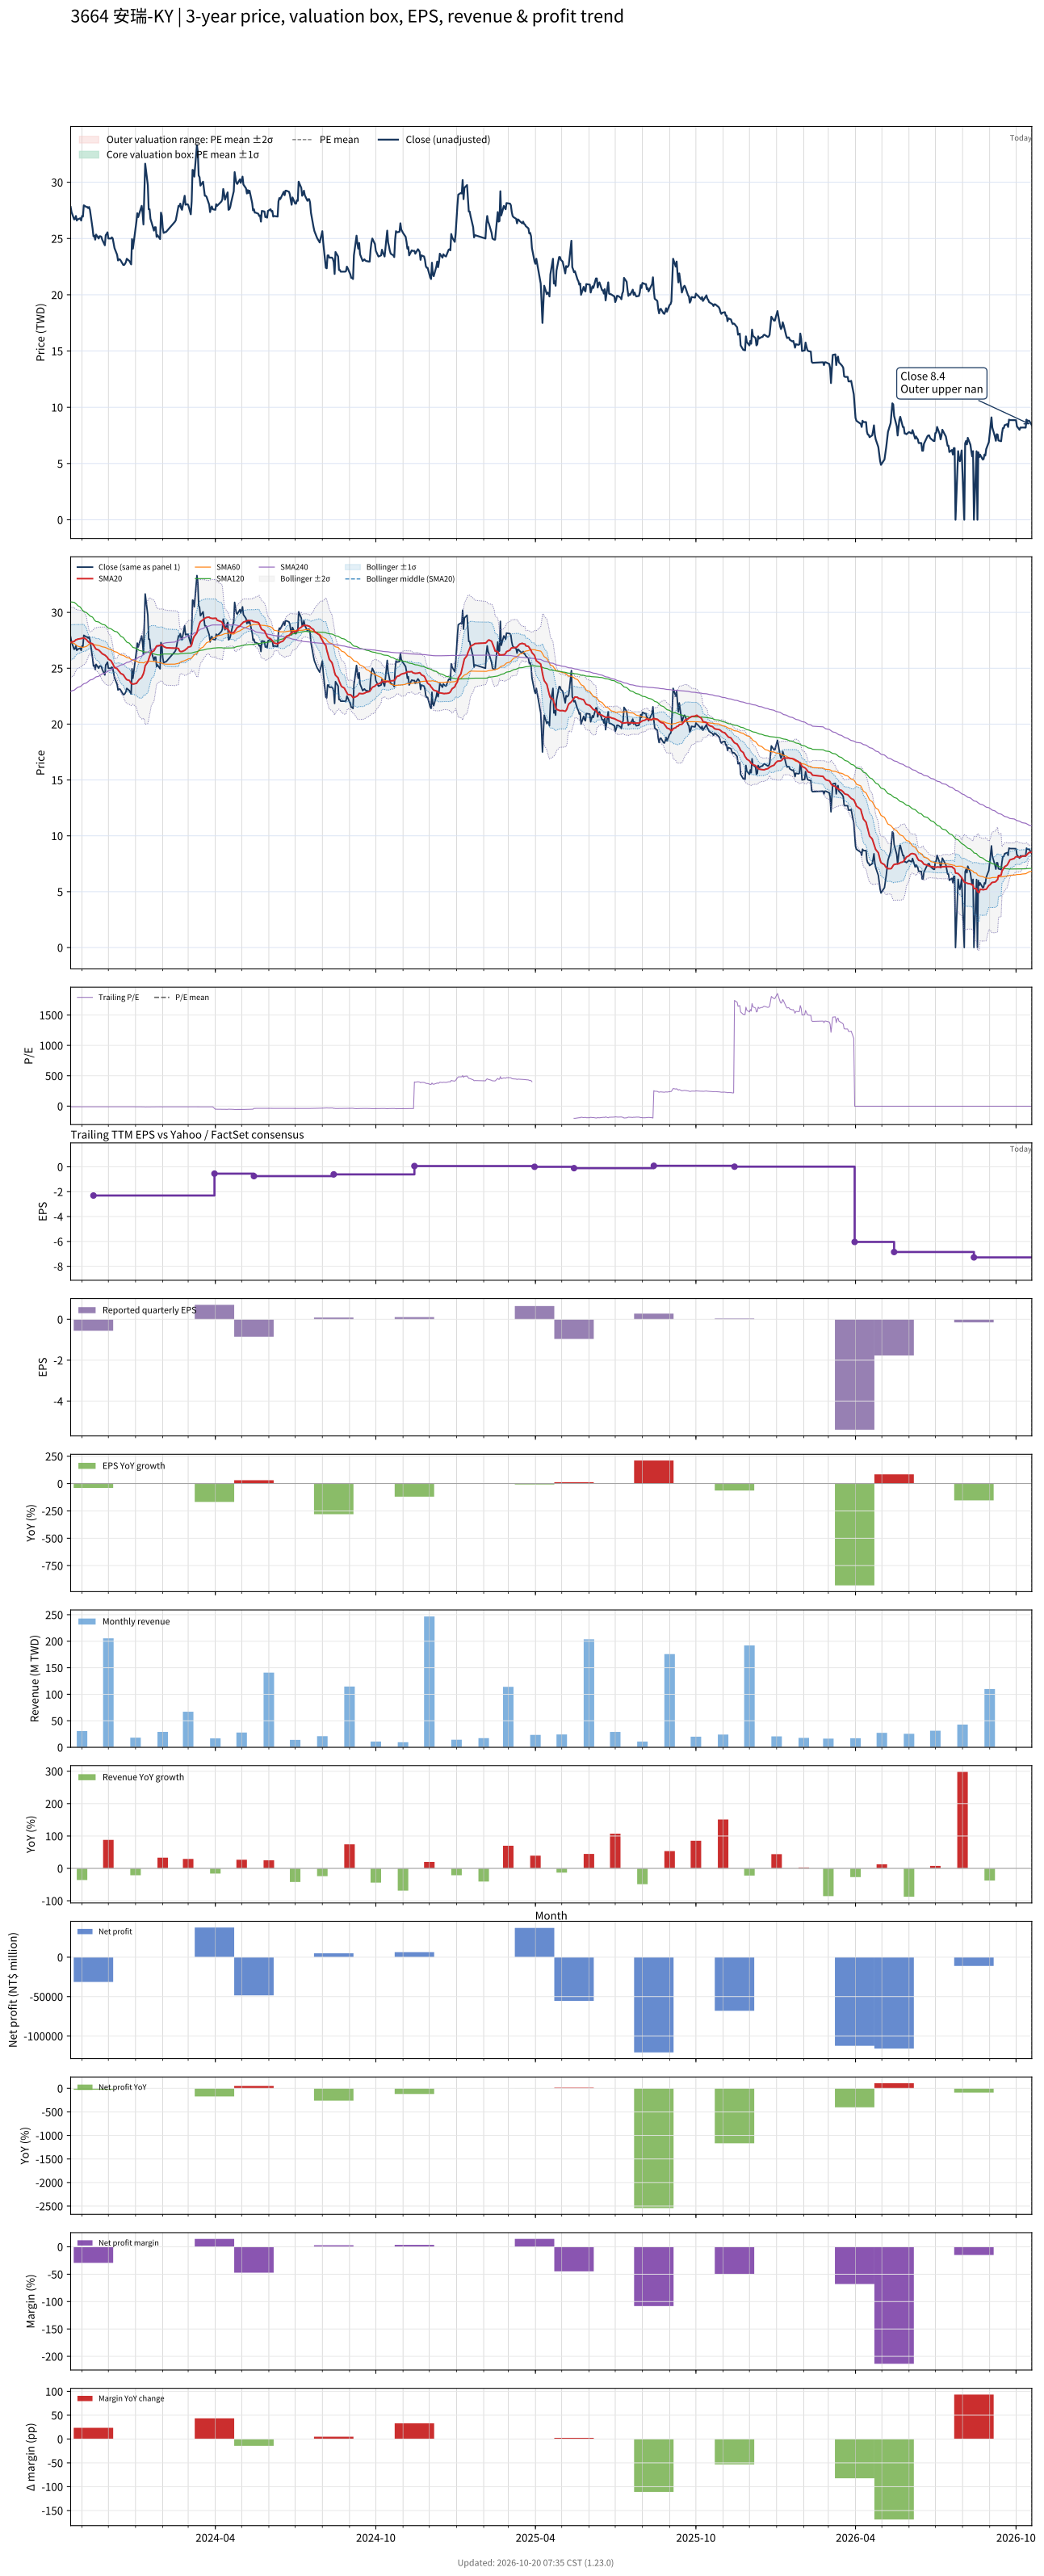

Values plotted in this chart, from the file beside it:
# chart-version: skill-stock-dynamic-val…
date, close, available_date, period_end, eps, ttm_eps, pe, pe_mean, pe_std, price_m2, price_m1, price_mean, price_p1, price_p2, forward_eps, forward_pe, forward_pe_mean, forward_pe_std, forward_price_m2, forward_price_m1, forward_price_mean, forward_price_p1, forward_price_p2, sma20
2023-10-19, 27.8, 2023-08-14, 2023-06-30, -0.05, -2.68, -10.37, , , , , , , , , , , , , , , , , 27.29
2023-10-20, 27.35, 2023-08-14, 2023-06-30, -0.05, -2.68, -10.21, , , , , , , , , , , , , , , , , 27.35
2023-10-23, 26.7, 2023-08-14, 2023-06-30, -0.05, -2.68, -9.963, , , , , , , , , , , , , , , , , 27.4
2023-10-24, 26.75, 2023-08-14, 2023-06-30, -0.05, -2.68, -9.981, , , , , , , , , , , , , , , , , 27.48
2023-10-25, 27, 2023-08-14, 2023-06-30, -0.05, -2.68, -10.07, , , , , , , , , , , , , , , , , 27.55
2023-10-26, 26.6, 2023-08-14, 2023-06-30, -0.05, -2.68, -9.925, , , , , , , , , , , , , , , , , 27.57
2023-10-27, 26.7, 2023-08-14, 2023-06-30, -0.05, -2.68, -9.963, , , , , , , , , , , , , , , , , 27.61
2023-10-30, 26.8, 2023-08-14, 2023-06-30, -0.05, -2.68, -10, , , , , , , , , , , , , , , , , 27.64
2023-10-31, 26.6, 2023-08-14, 2023-06-30, -0.05, -2.68, -9.925, , , , , , , , , , , , , , , , , 27.66
2023-11-01, 27, 2023-08-14, 2023-06-30, -0.05, -2.68, -10.07, , , , , , , , , , , , , , , , , 27.68
2023-11-02, 26.95, 2023-08-14, 2023-06-30, -0.05, -2.68, -10.06, , , , , , , , , , , , , , , , , 27.71
2023-11-03, 27.95, 2023-08-14, 2023-06-30, -0.05, -2.68, -10.43, , , , , , , , , , , , , , , , , 27.72
2023-11-06, 27.8, 2023-08-14, 2023-06-30, -0.05, -2.68, -10.37, , , , , , , , , , , , , , , , , 27.58
2023-11-07, 27.8, 2023-08-14, 2023-06-30, -0.05, -2.68, -10.37, , , , , , , , , , , , , , , , , 27.46
2023-11-08, 27.7, 2023-08-14, 2023-06-30, -0.05, -2.68, -10.34, , , , , , , , , , , , , , , , , 27.38
2023-11-09, 27.8, 2023-08-14, 2023-06-30, -0.05, -2.68, -10.37, , , , , , , , , , , , , , , , , 27.3
2023-11-10, 27.55, 2023-08-14, 2023-06-30, -0.05, -2.68, -10.28, , , , , , , , , , , , , , , , , 27.27
2023-11-13, 25.9, 2023-08-14, 2023-06-30, -0.05, -2.68, -9.664, , , , , , , , , , , , , , , , , 27.19
2023-11-14, 25.2, 2023-11-14, 2023-09-30, -0.56, -2.31, -10.91, , , , , , , , , , , , , , , , , 27.05
2023-11-15, 25.25, 2023-11-14, 2023-09-30, -0.56, -2.31, -10.93, , , , , , , , , , , , , , , , , 26.96
2023-11-16, 24.9, 2023-11-14, 2023-09-30, -0.56, -2.31, -10.78, , , , , , , , , , , , , , , , , 26.82
2023-11-17, 25.35, 2023-11-14, 2023-09-30, -0.56, -2.31, -10.97, , , , , , , , , , , , , , , , , 26.71
2023-11-20, 25, 2023-11-14, 2023-09-30, -0.56, -2.31, -10.82, , , , , , , , , , , , , , , , , 26.63
2023-11-21, 25.2, 2023-11-14, 2023-09-30, -0.56, -2.31, -10.91, , , , , , , , , , , , , , , , , 26.55
2023-11-22, 25.2, 2023-11-14, 2023-09-30, -0.56, -2.31, -10.91, , , , , , , , , , , , , , , , , 26.46
2023-11-23, 25.15, 2023-11-14, 2023-09-30, -0.56, -2.31, -10.89, , , , , , , , , , , , , , , , , 26.39
2023-11-24, 24.9, 2023-11-14, 2023-09-30, -0.56, -2.31, -10.78, , , , , , , , , , , , , , , , , 26.3
2023-11-27, 24.4, 2023-11-14, 2023-09-30, -0.56, -2.31, -10.56, , , , , , , , , , , , , , , , , 26.18
2023-11-28, 25.3, 2023-11-14, 2023-09-30, -0.56, -2.31, -10.95, , , , , , , , , , , , , , , , , 26.11
2023-11-29, 25.4, 2023-11-14, 2023-09-30, -0.56, -2.31, -11, , , , , , , , , , , , , , , , , 26.04
2023-11-30, 25.55, 2023-11-14, 2023-09-30, -0.56, -2.31, -11.06, , , , , , , , , , , , , , , , , 25.96
2023-12-01, 25, 2023-11-14, 2023-09-30, -0.56, -2.31, -10.82, , , , , , , , , , , , , , , , , 25.82
2023-12-04, 25, 2023-11-14, 2023-09-30, -0.56, -2.31, -10.82, , , , , , , , , , , , , , , , , 25.68
2023-12-05, 25.1, 2023-11-14, 2023-09-30, -0.56, -2.31, -10.87, , , , , , , , , , , , , , , , , 25.54
2023-12-06, 25, 2023-11-14, 2023-09-30, -0.56, -2.31, -10.82, , , , , , , , , , , , , , , , , 25.41
2023-12-07, 24.55, 2023-11-14, 2023-09-30, -0.56, -2.31, -10.63, , , , , , , , , , , , , , , , , 25.25
2023-12-08, 24.15, 2023-11-14, 2023-09-30, -0.56, -2.31, -10.45, , , , , , , , , , , , , , , , , 25.07
2023-12-11, 23.55, 2023-11-14, 2023-09-30, -0.56, -2.31, -10.19, , , , , , , , , , , , , , , , , 24.96
2023-12-12, 23.05, 2023-11-14, 2023-09-30, -0.56, -2.31, -9.978, , , , , , , , , , , , , , , , , 24.85
2023-12-13, 23.15, 2023-11-14, 2023-09-30, -0.56, -2.31, -10.02, , , , , , , , , , , , , , , , , 24.75
2023-12-14, 23.15, 2023-11-14, 2023-09-30, -0.56, -2.31, -10.02, , , , , , , , , , , , , , , , , 24.66
2023-12-15, 23.05, 2023-11-14, 2023-09-30, -0.56, -2.31, -9.978, , , , , , , , , , , , , , , , , 24.54
2023-12-18, 22.65, 2023-11-14, 2023-09-30, -0.56, -2.31, -9.805, , , , , , , , , , , , , , , , , 24.43
2023-12-19, 22.65, 2023-11-14, 2023-09-30, -0.56, -2.31, -9.805, , , , , , , , , , , , , , , , , 24.3
2023-12-20, 22.75, 2023-11-14, 2023-09-30, -0.56, -2.31, -9.848, , , , , , , , , , , , , , , , , 24.18
2023-12-21, 22.9, 2023-11-14, 2023-09-30, -0.56, -2.31, -9.913, , , , , , , , , , , , , , , , , 24.06
2023-12-22, 23.2, 2023-11-14, 2023-09-30, -0.56, -2.31, -10.04, , , , , , , , , , , , , , , , , 23.98
2023-12-25, 23, 2023-11-14, 2023-09-30, -0.56, -2.31, -9.957, , , , , , , , , , , , , , , , , 23.91
2023-12-26, 22.85, 2023-11-14, 2023-09-30, -0.56, -2.31, -9.892, , , , , , , , , , , , , , , , , 23.79
2023-12-27, 22.7, 2023-11-14, 2023-09-30, -0.56, -2.31, -9.827, , , , , , , , , , , , , , , , , 23.65
2023-12-28, 24.95, 2023-11-14, 2023-09-30, -0.56, -2.31, -10.8, , , , , , , , , , , , , , , , , 23.62
2023-12-29, 24.1, 2023-11-14, 2023-09-30, -0.56, -2.31, -10.43, , , , , , , , , , , , , , , , , 23.57
2024-01-02, 26.5, 2023-11-14, 2023-09-30, -0.56, -2.31, -11.47, , , , , , , , , , , , , , , , , 23.65
2024-01-03, 27.25, 2023-11-14, 2023-09-30, -0.56, -2.31, -11.8, , , , , , , , , , , , , , , , , 23.76
2024-01-04, 26.9, 2023-11-14, 2023-09-30, -0.56, -2.31, -11.65, , , , , , , , , , , , , , , , , 23.85
2024-01-05, 27.15, 2023-11-14, 2023-09-30, -0.56, -2.31, -11.75, , , , , , , , , , , , , , , , , 23.98
2024-01-08, 27.9, 2023-11-14, 2023-09-30, -0.56, -2.31, -12.08, , , , , , , , , , , , , , , , , 24.17
2024-01-09, 27.3, 2023-11-14, 2023-09-30, -0.56, -2.31, -11.82, , , , , , , , , , , , , , , , , 24.36
2024-01-10, 26.25, 2023-11-14, 2023-09-30, -0.56, -2.31, -11.36, , , , , , , , , , , , , , , , , 24.52
... 669 more rows
